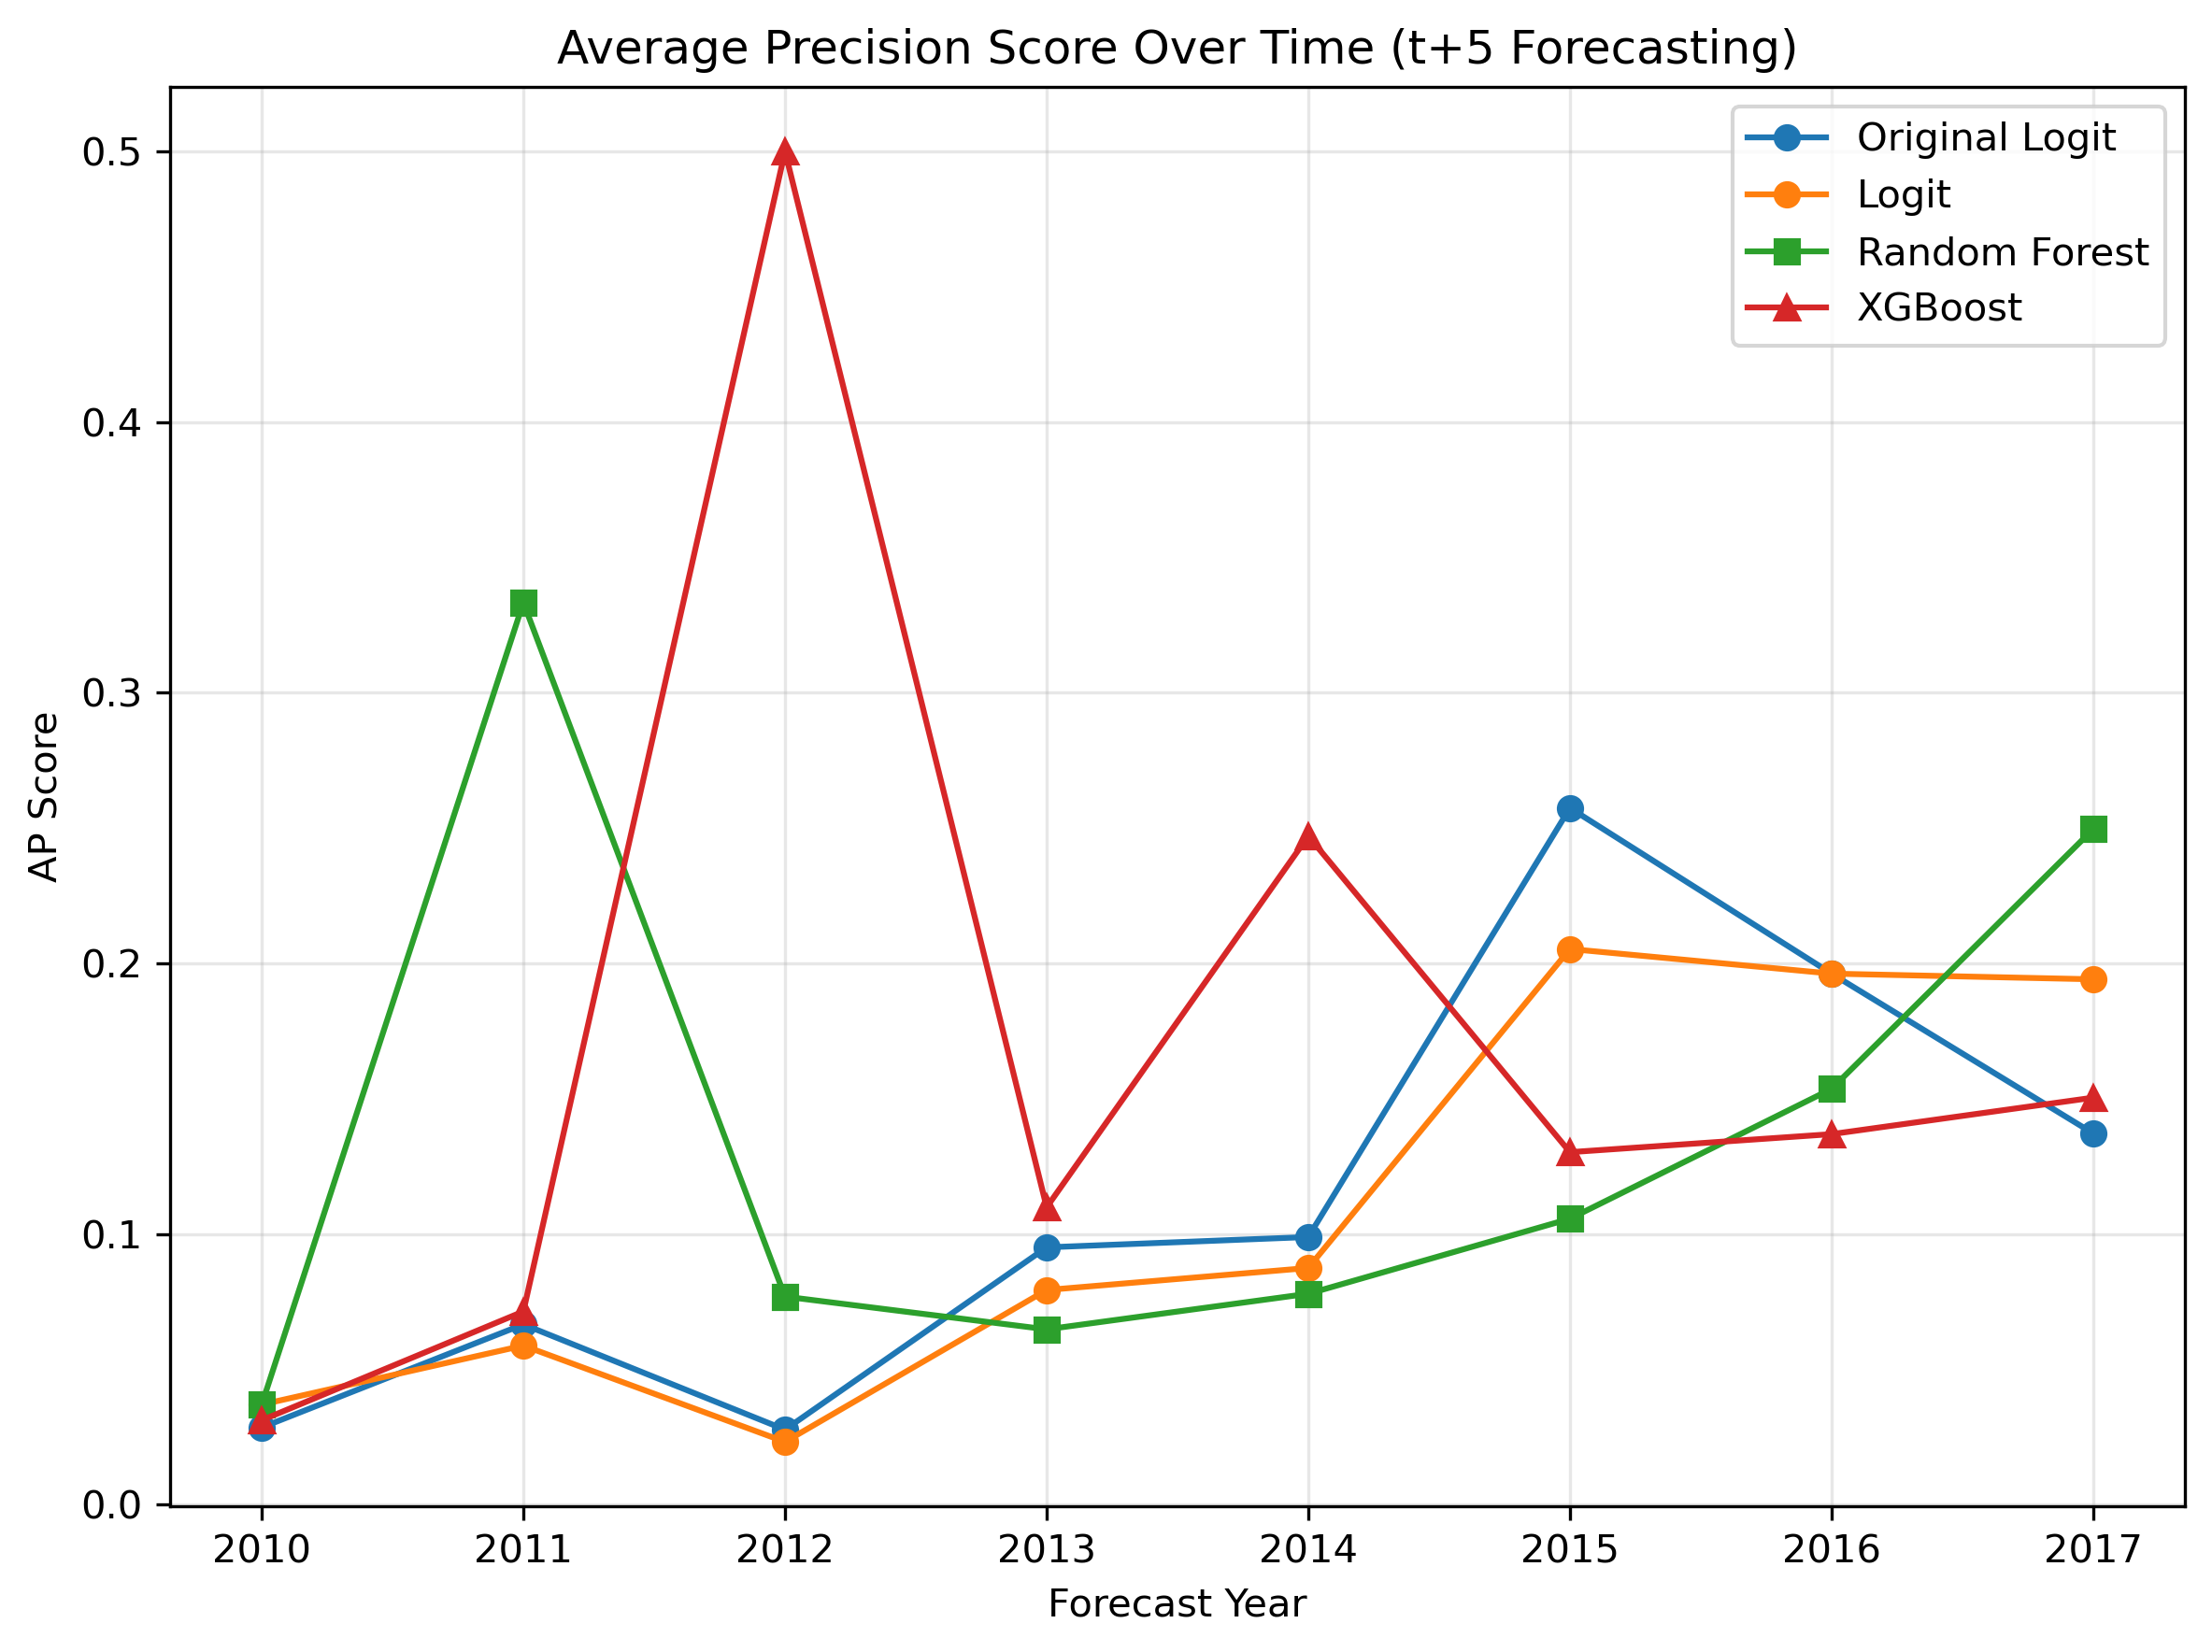

Values plotted in this chart, from the file beside it:
year, original_ap_score, logit_ap_score, rf_ap_score, xgb_ap_score
2010, 0.02857, 0.03704, 0.03704, 0.03125
2011, 0.06667, 0.05882, 0.3333, 0.07143
2012, 0.02778, 0.02326, 0.07692, 0.5
2013, 0.09512, 0.07937, 0.06483, 0.1099
2014, 0.09894, 0.0875, 0.07798, 0.2471
2015, 0.2574, 0.2053, 0.1057, 0.1303
2016, 0.1962, 0.1962, 0.1537, 0.1369
2017, 0.1372, 0.1942, 0.2496, 0.1504
